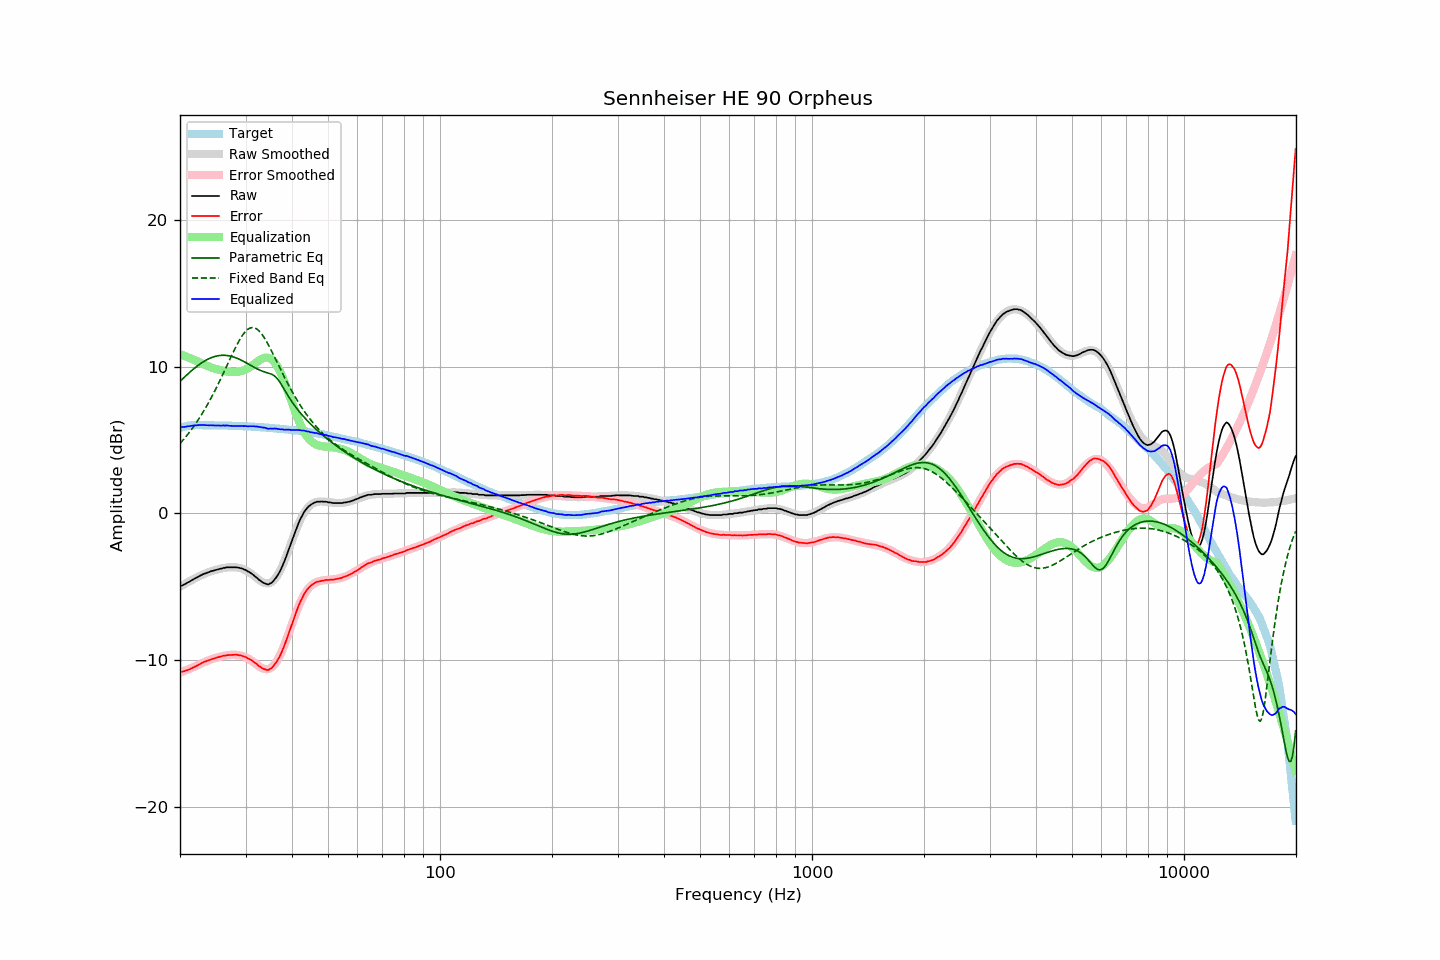

The file beside this chart, header and first rows:
frequency, raw, error, smoothed, error_smoothed, equalization, parametric_eq, fixed_band_eq, equalized_raw, equalized_smoothed, target
20.00, -4.94, -10.78, -5.00, -10.85, 10.85, 8.99, 4.76, 5.91, 5.85, 5.83
20.20, -4.92, -10.79, -4.93, -10.81, 10.81, 9.10, 4.88, 5.89, 5.88, 5.86
20.40, -4.88, -10.78, -4.87, -10.77, 10.77, 9.21, 5.01, 5.88, 5.90, 5.89
20.61, -4.83, -10.74, -4.81, -10.72, 10.72, 9.31, 5.14, 5.90, 5.92, 5.91
20.81, -4.76, -10.71, -4.74, -10.68, 10.68, 9.41, 5.27, 5.91, 5.93, 5.94
21.02, -4.69, -10.67, -4.68, -10.63, 10.63, 9.51, 5.41, 5.94, 5.95, 5.97
21.23, -4.64, -10.63, -4.62, -10.59, 10.59, 9.61, 5.55, 5.94, 5.97, 5.98
21.44, -4.57, -10.57, -4.56, -10.54, 10.54, 9.71, 5.70, 5.97, 5.98, 5.99
21.66, -4.52, -10.52, -4.50, -10.49, 10.49, 9.80, 5.85, 5.98, 5.99, 6.00
21.87, -4.46, -10.47, -4.45, -10.45, 10.45, 9.89, 6.00, 5.98, 6.00, 6.00
22.09, -4.39, -10.41, -4.39, -10.40, 10.40, 9.98, 6.16, 6.01, 6.01, 6.01
22.31, -4.34, -10.36, -4.34, -10.35, 10.35, 10.06, 6.32, 6.01, 6.01, 6.01
22.54, -4.28, -10.29, -4.28, -10.30, 10.30, 10.14, 6.49, 6.02, 6.01, 6.01
22.76, -4.21, -10.23, -4.23, -10.24, 10.24, 10.22, 6.66, 6.03, 6.01, 6.01
22.99, -4.16, -10.17, -4.18, -10.19, 10.19, 10.29, 6.84, 6.02, 6.01, 6.00
23.22, -4.11, -10.12, -4.13, -10.14, 10.14, 10.36, 7.02, 6.02, 6.01, 6.00
23.45, -4.08, -10.09, -4.08, -10.09, 10.09, 10.43, 7.21, 6.01, 6.01, 6.00
23.69, -4.04, -10.04, -4.04, -10.04, 10.04, 10.49, 7.40, 6.01, 6.01, 6.00
23.92, -4.00, -10.01, -4.00, -10.00, 10.00, 10.54, 7.59, 6.00, 6.00, 6.00
24.16, -3.95, -9.96, -3.96, -9.96, 9.96, 10.59, 7.79, 6.01, 6.00, 6.00
24.40, -3.92, -9.93, -3.92, -9.92, 9.92, 10.63, 8.00, 6.00, 6.00, 6.00
24.65, -3.89, -9.89, -3.89, -9.88, 9.88, 10.67, 8.21, 5.99, 6.00, 5.99
24.89, -3.86, -9.86, -3.85, -9.85, 9.85, 10.70, 8.42, 5.99, 6.00, 5.99
25.14, -3.83, -9.83, -3.83, -9.82, 9.82, 10.73, 8.64, 5.99, 5.99, 5.99
25.39, -3.80, -9.80, -3.80, -9.79, 9.79, 10.75, 8.86, 5.99, 5.99, 5.99
25.65, -3.77, -9.77, -3.77, -9.76, 9.76, 10.76, 9.09, 5.99, 5.99, 5.99
25.91, -3.76, -9.74, -3.75, -9.74, 9.74, 10.77, 9.32, 5.98, 5.99, 5.98
26.16, -3.71, -9.70, -3.73, -9.71, 9.71, 10.77, 9.55, 6.00, 5.99, 5.98
26.43, -3.71, -9.70, -3.71, -9.69, 9.69, 10.77, 9.79, 5.98, 5.98, 5.98
26.69, -3.67, -9.66, -3.69, -9.67, 9.67, 10.76, 10.02, 6.00, 5.98, 5.98
26.96, -3.67, -9.66, -3.68, -9.66, 9.66, 10.75, 10.26, 5.98, 5.98, 5.98
27.23, -3.67, -9.65, -3.67, -9.64, 9.64, 10.72, 10.50, 5.97, 5.97, 5.97
27.50, -3.67, -9.65, -3.66, -9.64, 9.64, 10.70, 10.73, 5.96, 5.97, 5.97
27.77, -3.67, -9.64, -3.66, -9.63, 9.63, 10.67, 10.96, 5.96, 5.97, 5.96
28.05, -3.67, -9.64, -3.67, -9.63, 9.63, 10.63, 11.19, 5.96, 5.96, 5.96
28.33, -3.67, -9.63, -3.68, -9.64, 9.64, 10.59, 11.40, 5.97, 5.96, 5.95
28.62, -3.69, -9.65, -3.70, -9.65, 9.65, 10.54, 11.61, 5.96, 5.95, 5.95
28.90, -3.71, -9.67, -3.72, -9.67, 9.67, 10.50, 11.81, 5.96, 5.95, 5.95
29.19, -3.74, -9.69, -3.75, -9.70, 9.70, 10.44, 11.99, 5.95, 5.95, 5.94
29.48, -3.78, -9.72, -3.79, -9.73, 9.73, 10.39, 12.16, 5.95, 5.94, 5.94
29.78, -3.82, -9.76, -3.83, -9.77, 9.77, 10.33, 12.30, 5.94, 5.94, 5.93
30.08, -3.86, -9.80, -3.88, -9.81, 9.81, 10.27, 12.42, 5.95, 5.93, 5.93
30.38, -3.94, -9.87, -3.95, -9.87, 9.87, 10.21, 12.52, 5.93, 5.92, 5.92
30.68, -3.99, -9.92, -4.01, -9.93, 9.93, 10.14, 12.60, 5.94, 5.92, 5.92
30.99, -4.06, -9.98, -4.09, -10.00, 10.00, 10.08, 12.64, 5.94, 5.91, 5.91
31.30, -4.14, -10.05, -4.17, -10.08, 10.08, 10.02, 12.66, 5.94, 5.91, 5.90
31.61, -4.22, -10.13, -4.26, -10.16, 10.16, 9.96, 12.65, 5.94, 5.90, 5.90
31.93, -4.32, -10.22, -4.35, -10.24, 10.24, 9.90, 12.61, 5.92, 5.89, 5.89
32.24, -4.41, -10.29, -4.44, -10.33, 10.33, 9.84, 12.54, 5.92, 5.89, 5.88
32.57, -4.51, -10.40, -4.52, -10.41, 10.41, 9.79, 12.45, 5.89, 5.88, 5.88
32.89, -4.59, -10.46, -4.60, -10.48, 10.48, 9.74, 12.34, 5.89, 5.87, 5.87
33.22, -4.67, -10.54, -4.67, -10.53, 10.53, 9.70, 12.20, 5.86, 5.87, 5.86
33.55, -4.74, -10.60, -4.72, -10.58, 10.58, 9.66, 12.04, 5.84, 5.86, 5.86
33.89, -4.77, -10.63, -4.76, -10.61, 10.61, 9.62, 11.87, 5.83, 5.85, 5.85
34.23, -4.82, -10.67, -4.77, -10.62, 10.62, 9.59, 11.68, 5.79, 5.84, 5.84
34.57, -4.84, -10.68, -4.77, -10.60, 10.60, 9.56, 11.48, 5.76, 5.83, 5.83
34.92, -4.78, -10.60, -4.74, -10.56, 10.56, 9.53, 11.27, 5.78, 5.82, 5.82
35.27, -4.73, -10.54, -4.68, -10.49, 10.49, 9.48, 11.06, 5.77, 5.81, 5.81
35.62, -4.62, -10.42, -4.59, -10.39, 10.39, 9.42, 10.84, 5.78, 5.81, 5.80
35.97, -4.48, -10.28, -4.47, -10.27, 10.27, 9.34, 10.61, 5.79, 5.80, 5.79
... 635 more rows
